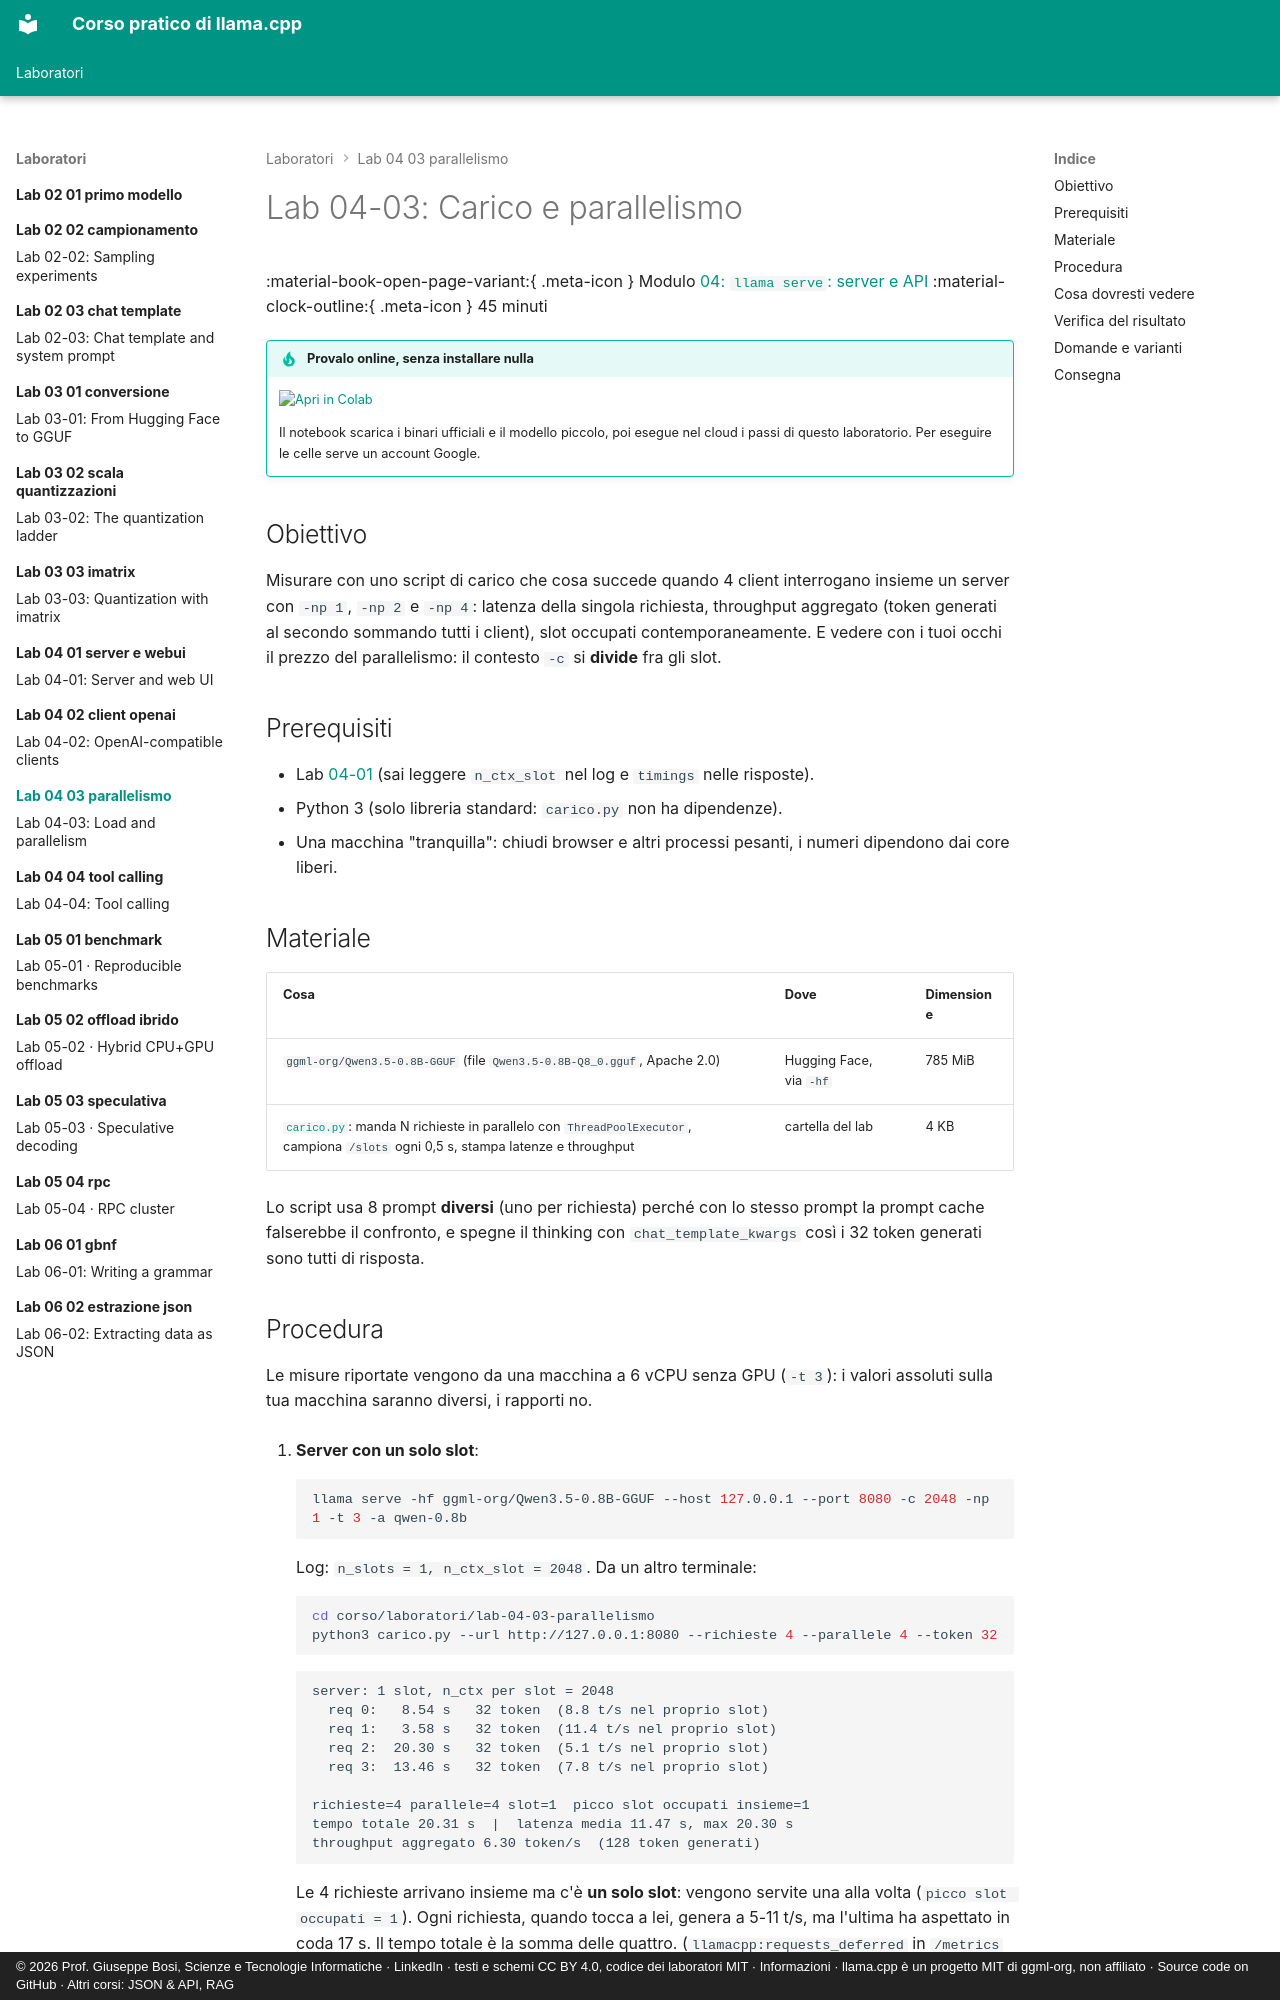

repository: JoeBosi/llama-cpp-course · page: laboratori/lab-04-03-parallelismo/index.html · generator: mkdocs · copyright: © 2026 Prof. Giuseppe Bosi, Scienze e Tecnologie Informatiche · LinkedIn · testi e schemi CC BY 4.0, codice dei laboratori MIT · Informazioni · llama.cpp è un progetto MIT di ggml-org, non affiliato · Source code on GitHub · Altri corsi: JSON & API, RAG

# Lab 04-03: Carico e parallelismo

<div class="meta" markdown>
<span class="meta-item">:material-book-open-page-variant:{ .meta-icon } Modulo <a href="../../moduli/04-server-api/README.md">04: `llama serve`: server e API</a></span>
<span class="meta-item">:material-clock-outline:{ .meta-icon } 45 minuti</span>
</div>

!!! tip "Provalo online, senza installare nulla"
    [![Apri in Colab](../../assets/img/apri-in-colab.svg){ width=190 }](https://colab.research.google.com/github/JoeBosi/llama-cpp-course/blob/main/notebooks/lab-04-server.ipynb){ target=_blank }

    Il notebook scarica i binari ufficiali e il modello piccolo, poi esegue nel cloud i passi di questo laboratorio. Per eseguire le celle serve un account Google.

## Obiettivo

Misurare con uno script di carico che cosa succede quando 4 client interrogano insieme un server con
`-np 1`, `-np 2` e `-np 4`: latenza della singola richiesta, throughput aggregato (token generati al secondo
sommando tutti i client), slot occupati contemporaneamente. E vedere con i tuoi occhi il prezzo del
parallelismo: il contesto `-c` si **divide** fra gli slot.

## Prerequisiti

- Lab [04-01](../lab-04-01-server-e-webui/README.md) (sai leggere `n_ctx_slot` nel log e `timings` nelle risposte).
- Python 3 (solo libreria standard: `carico.py` non ha dipendenze).
- Una macchina "tranquilla": chiudi browser e altri processi pesanti, i numeri dipendono dai core liberi.

## Materiale

| Cosa | Dove | Dimensione |
|---|---|---|
| `ggml-org/Qwen3.5-0.8B-GGUF` (file `Qwen3.5-0.8B-Q8_0.gguf`, Apache 2.0) | Hugging Face, via `-hf` | 785 MiB |
| [`carico.py`](carico.py): manda N richieste in parallelo con `ThreadPoolExecutor`, campiona `/slots` ogni 0,5 s, stampa latenze e throughput | cartella del lab | 4 KB |

Lo script usa 8 prompt **diversi** (uno per richiesta) perché con lo stesso prompt la prompt cache falserebbe il
confronto, e spegne il thinking con `chat_template_kwargs` così i 32 token generati sono tutti di risposta.
